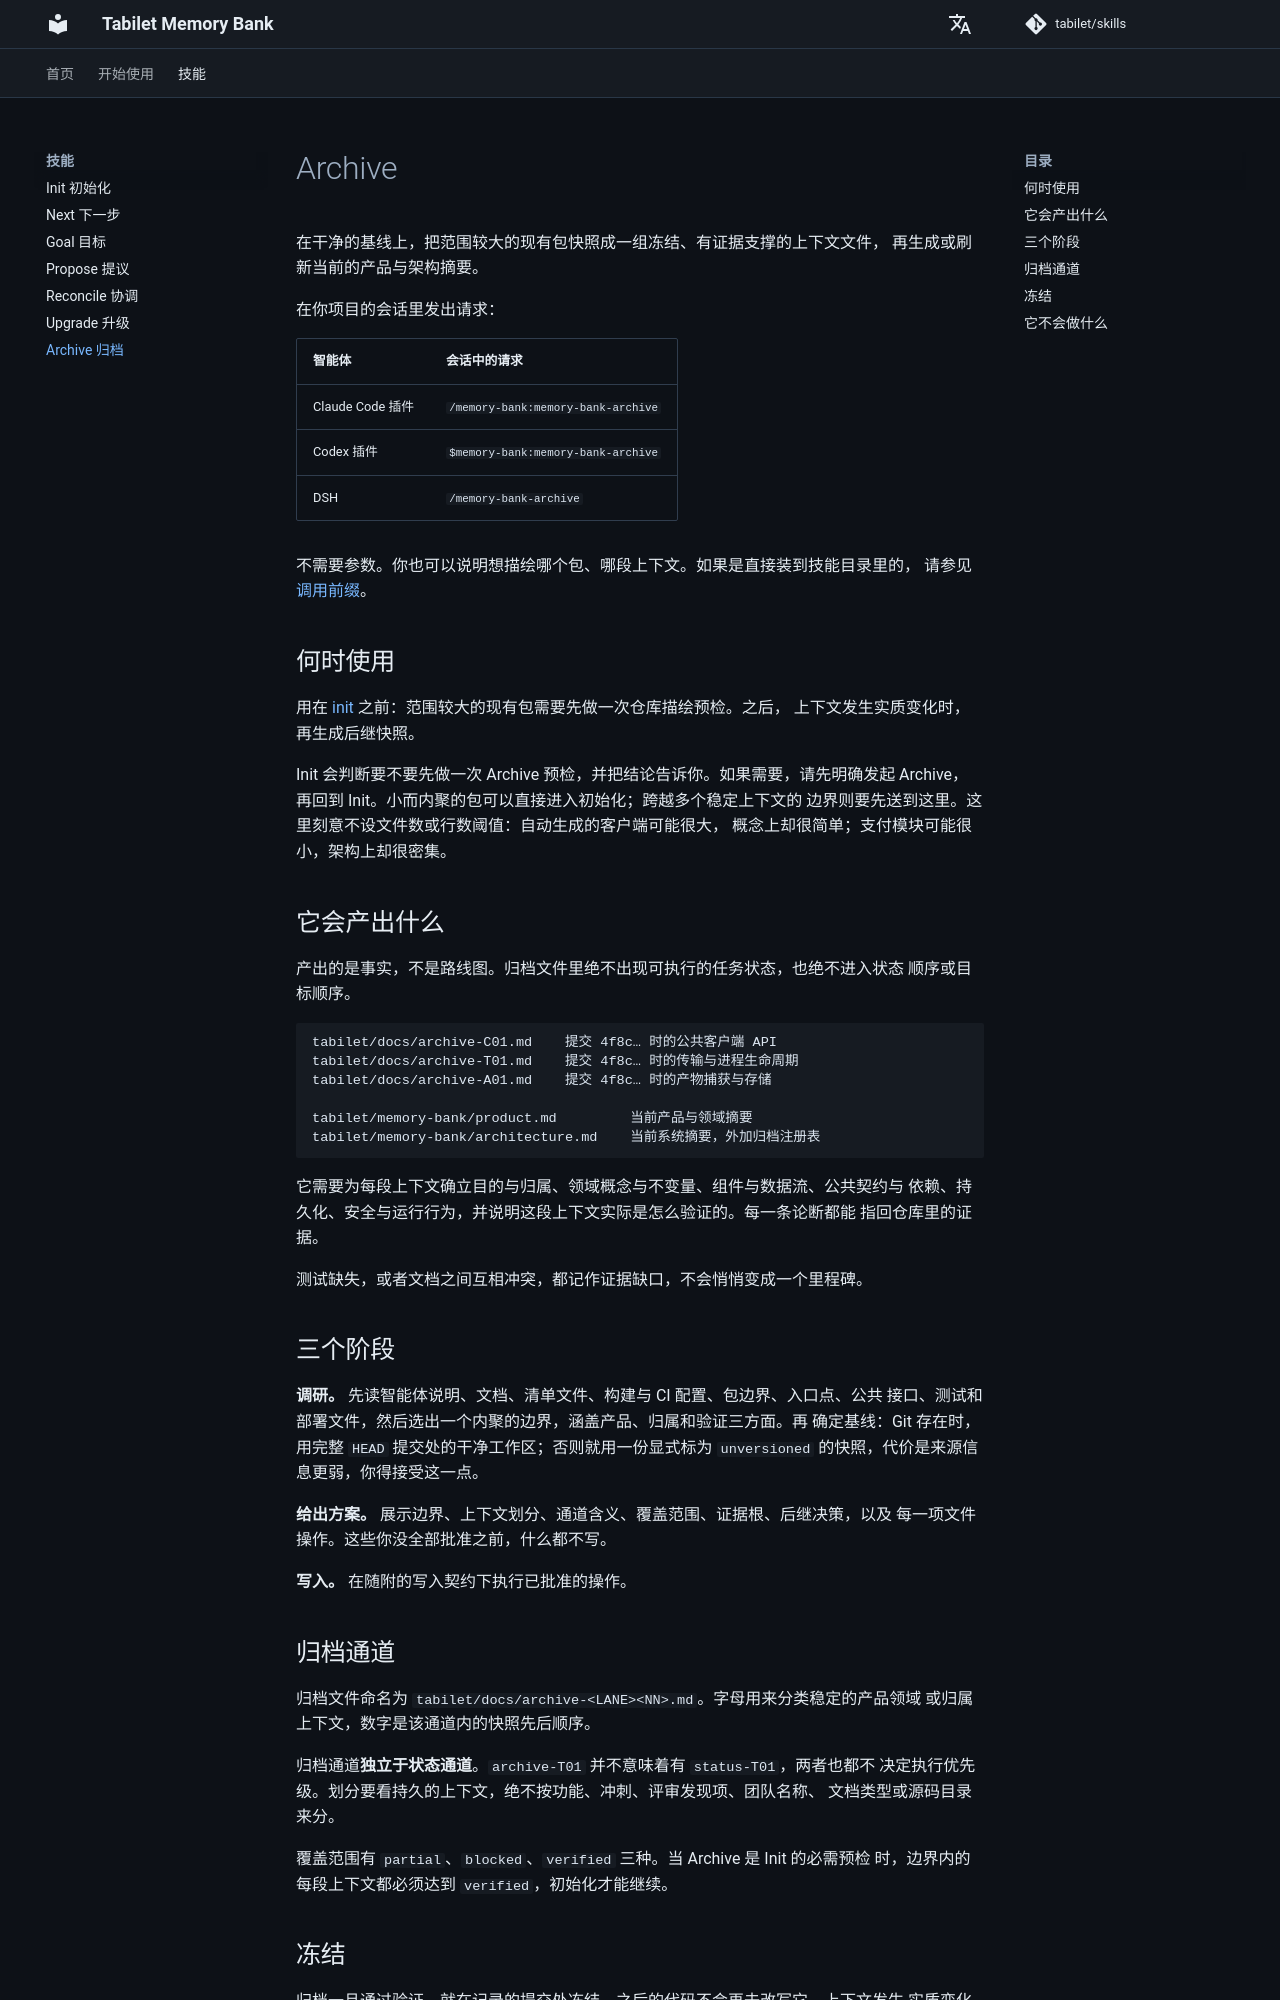

repository: tabilet/skills · page: zh/archive/index.html · generator: mkdocs

# Archive

在干净的基线上，把范围较大的现有包快照成一组冻结、有证据支撑的上下文文件，
再生成或刷新当前的产品与架构摘要。

在你项目的会话里发出请求：

| 智能体 | 会话中的请求 |
|---|---|
| Claude Code 插件 | `/memory-bank:memory-bank-archive` |
| Codex 插件 | `$memory-bank:memory-bank-archive` |
| DSH | `/memory-bank-archive` |

不需要参数。你也可以说明想描绘哪个包、哪段上下文。如果是直接装到技能目录里的，
请参见 [调用前缀](installation.md#invoke-a-skill)。

## 何时使用

用在 [init](init.md) 之前：范围较大的现有包需要先做一次仓库描绘预检。之后，
上下文发生实质变化时，再生成后继快照。

Init 会判断要不要先做一次 Archive 预检，并把结论告诉你。如果需要，请先明确发起
Archive，再回到 Init。小而内聚的包可以直接进入初始化；跨越多个稳定上下文的
边界则要先送到这里。这里刻意不设文件数或行数阈值：自动生成的客户端可能很大，
概念上却很简单；支付模块可能很小，架构上却很密集。

## 它会产出什么

产出的是事实，不是路线图。归档文件里绝不出现可执行的任务状态，也绝不进入状态
顺序或目标顺序。

```text
tabilet/docs/archive-C01.md    提交 4f8c… 时的公共客户端 API
tabilet/docs/archive-T01.md    提交 4f8c… 时的传输与进程生命周期
tabilet/docs/archive-A01.md    提交 4f8c… 时的产物捕获与存储

tabilet/memory-bank/product.md         当前产品与领域摘要
tabilet/memory-bank/architecture.md    当前系统摘要，外加归档注册表
```

它需要为每段上下文确立目的与归属、领域概念与不变量、组件与数据流、公共契约与
依赖、持久化、安全与运行行为，并说明这段上下文实际是怎么验证的。每一条论断都能
指回仓库里的证据。

测试缺失，或者文档之间互相冲突，都记作证据缺口，不会悄悄变成一个里程碑。

## 三个阶段

**调研。** 先读智能体说明、文档、清单文件、构建与 CI 配置、包边界、入口点、公共
接口、测试和部署文件，然后选出一个内聚的边界，涵盖产品、归属和验证三方面。再
确定基线：Git 存在时，用完整 `HEAD` 提交处的干净工作区；否则就用一份显式标为
`unversioned` 的快照，代价是来源信息更弱，你得接受这一点。

**给出方案。** 展示边界、上下文划分、通道含义、覆盖范围、证据根、后继决策，以及
每一项文件操作。这些你没全部批准之前，什么都不写。

**写入。** 在随附的写入契约下执行已批准的操作。

## 归档通道

归档文件命名为 `tabilet/docs/archive-<LANE><NN>.md`。字母用来分类稳定的产品领域
或归属上下文，数字是该通道内的快照先后顺序。

归档通道**独立于状态通道**。`archive-T01` 并不意味着有 `status-T01`，两者也都不
决定执行优先级。划分要看持久的上下文，绝不按功能、冲刺、评审发现项、团队名称、
文档类型或源码目录来分。

覆盖范围有 `partial`、`blocked`、`verified` 三种。当 Archive 是 Init 的必需预检
时，边界内的每段上下文都必须达到 `verified`，初始化才能继续。
